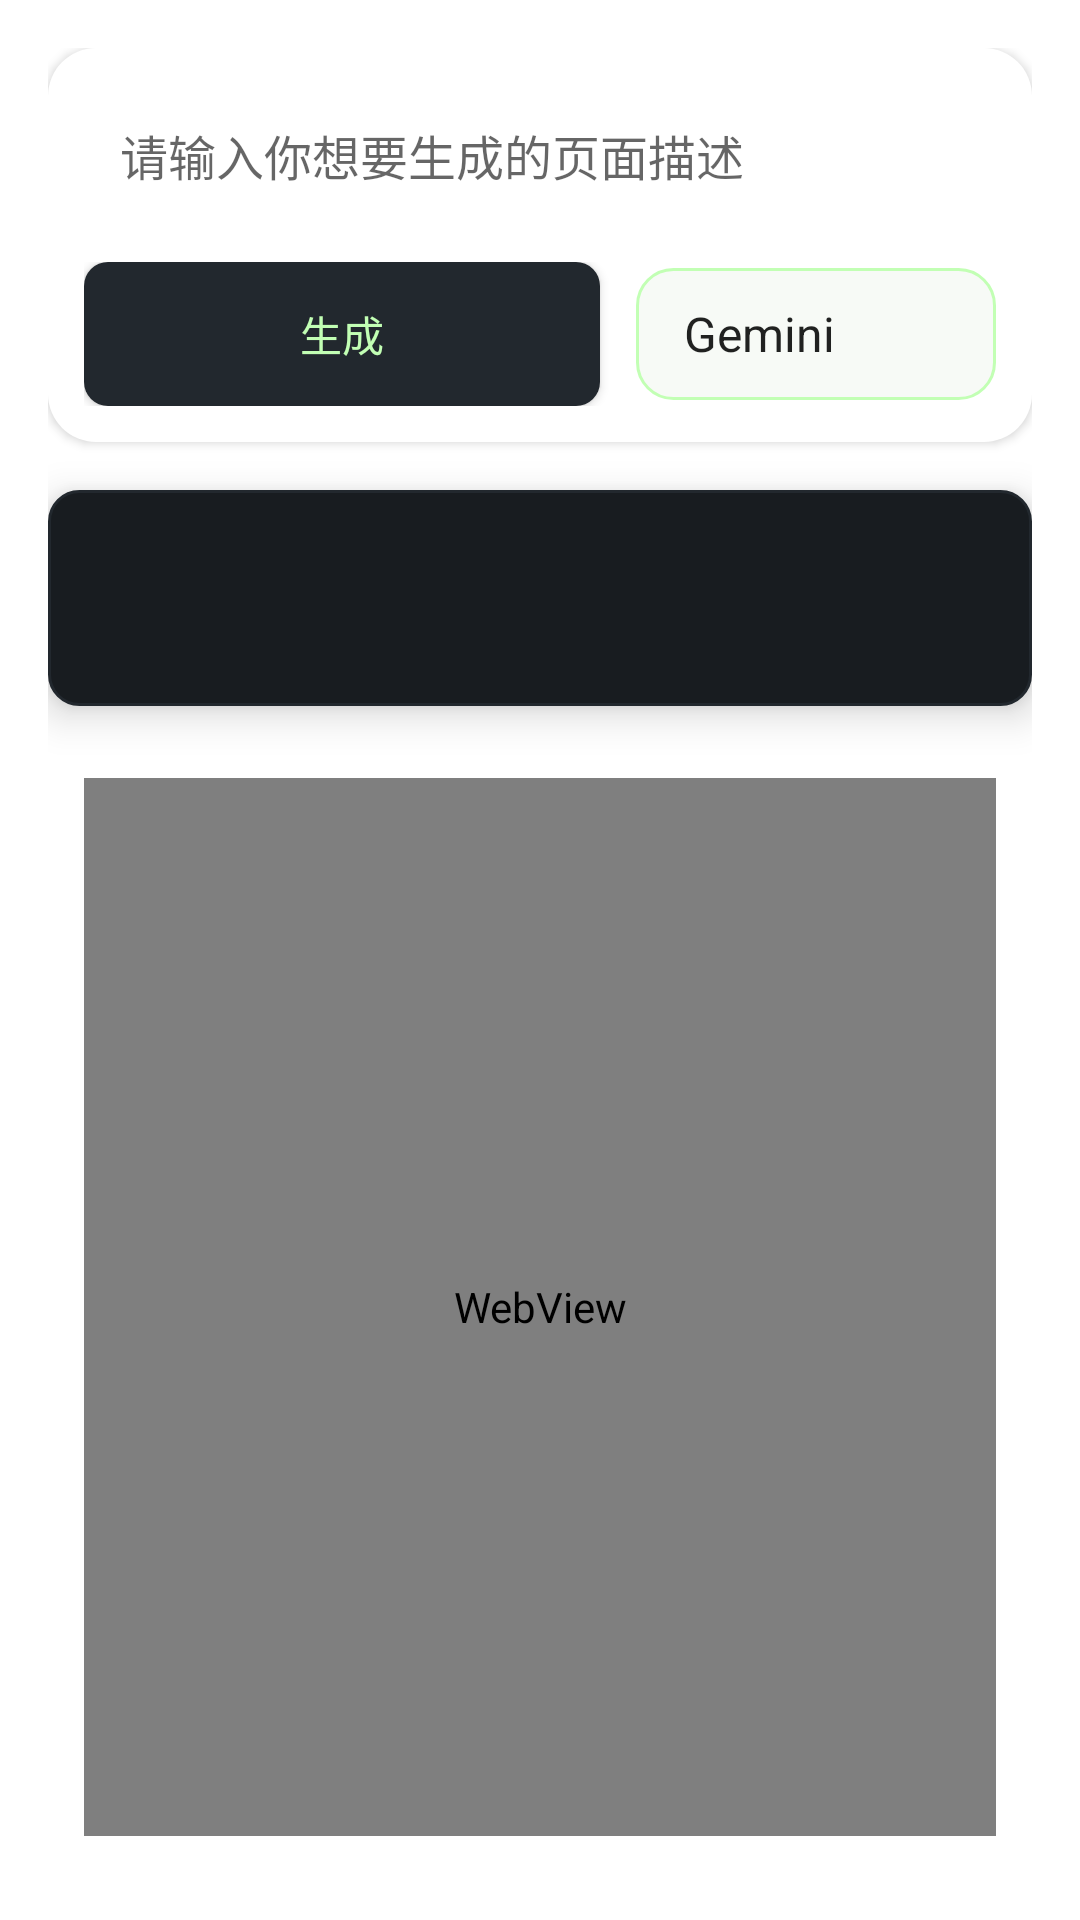

Write the Android layout XML for this screen, with the resource values it uses.
<!-- AndroidManifest.xml: activity theme Theme.GenAnyThingDemo -->
<!-- res/layout/activity_html_gen.xml -->
<?xml version="1.0" encoding="utf-8"?>
<LinearLayout xmlns:android="http://schemas.android.com/apk/res/android"
    android:id="@+id/root_layout"
    android:layout_width="match_parent"
    android:layout_height="match_parent"
    android:orientation="vertical"
    android:background="@android:color/background_light"
    android:padding="16dp">

    
    <LinearLayout
        android:layout_width="match_parent"
        android:layout_height="wrap_content"
        android:orientation="vertical"
        android:background="@drawable/bg_card"
        android:elevation="2dp"
        android:padding="12dp"
        android:layout_marginBottom="16dp">

        <EditText
            android:id="@+id/et_prompt"
            android:layout_width="match_parent"
            android:layout_height="wrap_content"
            android:hint="请输入你想要生成的页面描述"
            android:maxLines="4"
            android:background="@android:color/transparent"
            android:textColor="@android:color/black"
            android:textSize="16sp"
            android:padding="12dp"
            android:layout_marginBottom="12dp"/>

        <LinearLayout
            android:layout_width="match_parent"
            android:layout_height="wrap_content"
            android:orientation="horizontal"
            android:gravity="center_vertical">

            <Button
                android:id="@+id/btn_generate"
                android:layout_width="0dp"
                android:layout_height="48dp"
                android:layout_weight="1"
                android:text="生成"
                android:background="@drawable/rounded_button_dark"
                android:textColor="#C2FFB4"
                android:elevation="4dp"
                android:padding="0dp"
                android:layout_gravity="center_vertical" />

            <Spinner
                android:id="@+id/spinner_model"
                android:layout_width="120dp"
                android:layout_height="44dp"
                android:layout_marginStart="12dp"
                android:layout_gravity="center_vertical"
                android:background="@drawable/bg_spinner"
                android:popupBackground="@drawable/bg_spinner"
                android:padding="8dp"
                android:elevation="0dp"
                android:spinnerMode="dropdown"
                android:entries="@array/gen_model_array" />
        </LinearLayout>
    </LinearLayout>

    
    <ScrollView
        android:id="@+id/scroll_info"
        android:layout_width="match_parent"
        android:layout_height="72dp"
        android:background="@drawable/cmd_bg"
        android:layout_marginBottom="12dp"
        android:overScrollMode="never"
        android:elevation="8dp">
        <TextView
            android:id="@+id/tv_info"
            android:layout_width="match_parent"
            android:layout_height="wrap_content"
            android:textColor="#C2FFB4"
            android:textSize="14sp"
            android:fontFamily="monospace"
            android:padding="8dp"
            android:lineSpacingExtra="2dp"
            android:textIsSelectable="true"/>
    </ScrollView>

    <include layout="@layout/webview_card" />

</LinearLayout>
<!-- res/layout/webview_card.xml (included above) -->
<?xml version="1.0" encoding="utf-8"?>
<FrameLayout xmlns:android="http://schemas.android.com/apk/res/android"
    xmlns:tools="http://schemas.android.com/tools"
    android:layout_width="match_parent"
    android:layout_height="0dp"
    android:layout_weight="1"
    android:background="@drawable/bg_card"
    android:elevation="2dp"
    android:padding="0dp">

    <LinearLayout
        android:layout_width="match_parent"
        android:layout_height="match_parent"
        android:orientation="vertical"
        android:padding="12dp">

        <WebView
            android:id="@+id/webview_card_webview"
            android:layout_width="match_parent"
            android:layout_height="0dp"
            android:layout_weight="1"
            android:background="@android:color/transparent"
            tools:ignore="WebViewLayout" />
    </LinearLayout>

</FrameLayout>
<!-- resources referenced by this layout -->
<resources>
  <string-array name="gen_model_array">
          <item>Gemini</item>
          <item>DeepSeek</item>
          <item>ARK</item>
      </string-array>
  <!-- drawable bg_card (drawable) -->
  <?xml version="1.0" encoding="utf-8"?>
  <shape xmlns:android="http://schemas.android.com/apk/res/android">
      <solid android:color="@android:color/background_light"/>
      <corners android:radius="16dp"/>
      <stroke android:width="0dp" android:color="@android:color/transparent"/>
      <padding android:left="8dp" android:top="8dp" android:right="8dp" android:bottom="8dp"/>
  </shape>
  <!-- drawable bg_spinner (drawable) -->
  <?xml version="1.0" encoding="utf-8"?>
  <shape xmlns:android="http://schemas.android.com/apk/res/android">
      <solid android:color="#F7FAF6"/>
      <corners android:radius="12dp"/>
      <stroke android:width="1dp" android:color="#C2FFB4"/>
  </shape>
  <!-- drawable cmd_bg (drawable) -->
  <?xml version="1.0" encoding="utf-8"?>
  <shape xmlns:android="http://schemas.android.com/apk/res/android"
      android:shape="rectangle">
      <solid android:color="#181C20" />
      <corners android:radius="10dp" />
      <stroke android:width="1dp" android:color="#22282E" />
  </shape>
  <!-- drawable rounded_button_dark (drawable) -->
  <?xml version="1.0" encoding="utf-8"?>
  <shape xmlns:android="http://schemas.android.com/apk/res/android"
      android:shape="rectangle">
      <solid android:color="#22282E" />
      <corners android:radius="8dp" />
  </shape>
  <style name="Theme.GenAnyThingDemo" parent="android:Theme.Material.Light.NoActionBar" />
</resources>
